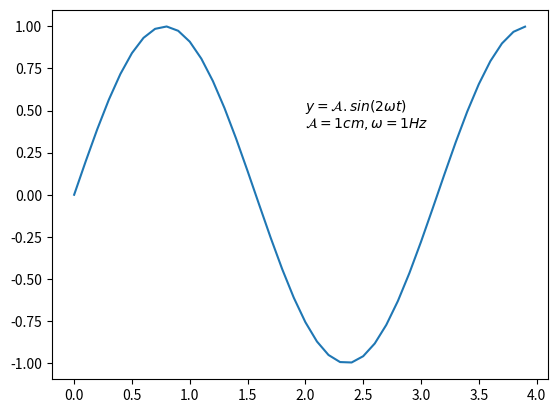

Generate this figure with matplotlib:
# Menambah Text

import numpy as np
import matplotlib.pyplot as plt

# membuat data(sin(2wt + theta))
def sinusGenerator(amplitudo,frekuensi,tAkhir,theta):  # nama fungsi ini disebut cemal case (huruf kecil dikataawal dan kata berikutnya diawali huruf besar). kalo memberi nama class harus diawali huruf besar
    t = np.arange(0,tAkhir,0.1)
    y = amplitudo * np.sin(2*frekuensi * t + np.deg2rad(theta))
    return t,y

t,y = sinusGenerator(1,1,4,0) # jadi t,y artinya variabel t dan y keduanya sama memiliki sinusGenerator(1,1,4,0)

# membuat plot
plt.plot(t,y)
 # cara membuat textnya: plt.text(bebasposisi di x, bebasposisi di y, "disini text nya")
plt.text(2,0.5, r'$ y = \mathcal{A}.sin(2 \omega t)$')
plt.text(2,0.4, r'$ \mathcal{A} = 1 cm, \omega = 1 Hz$')

# menampilkan
plt.show()